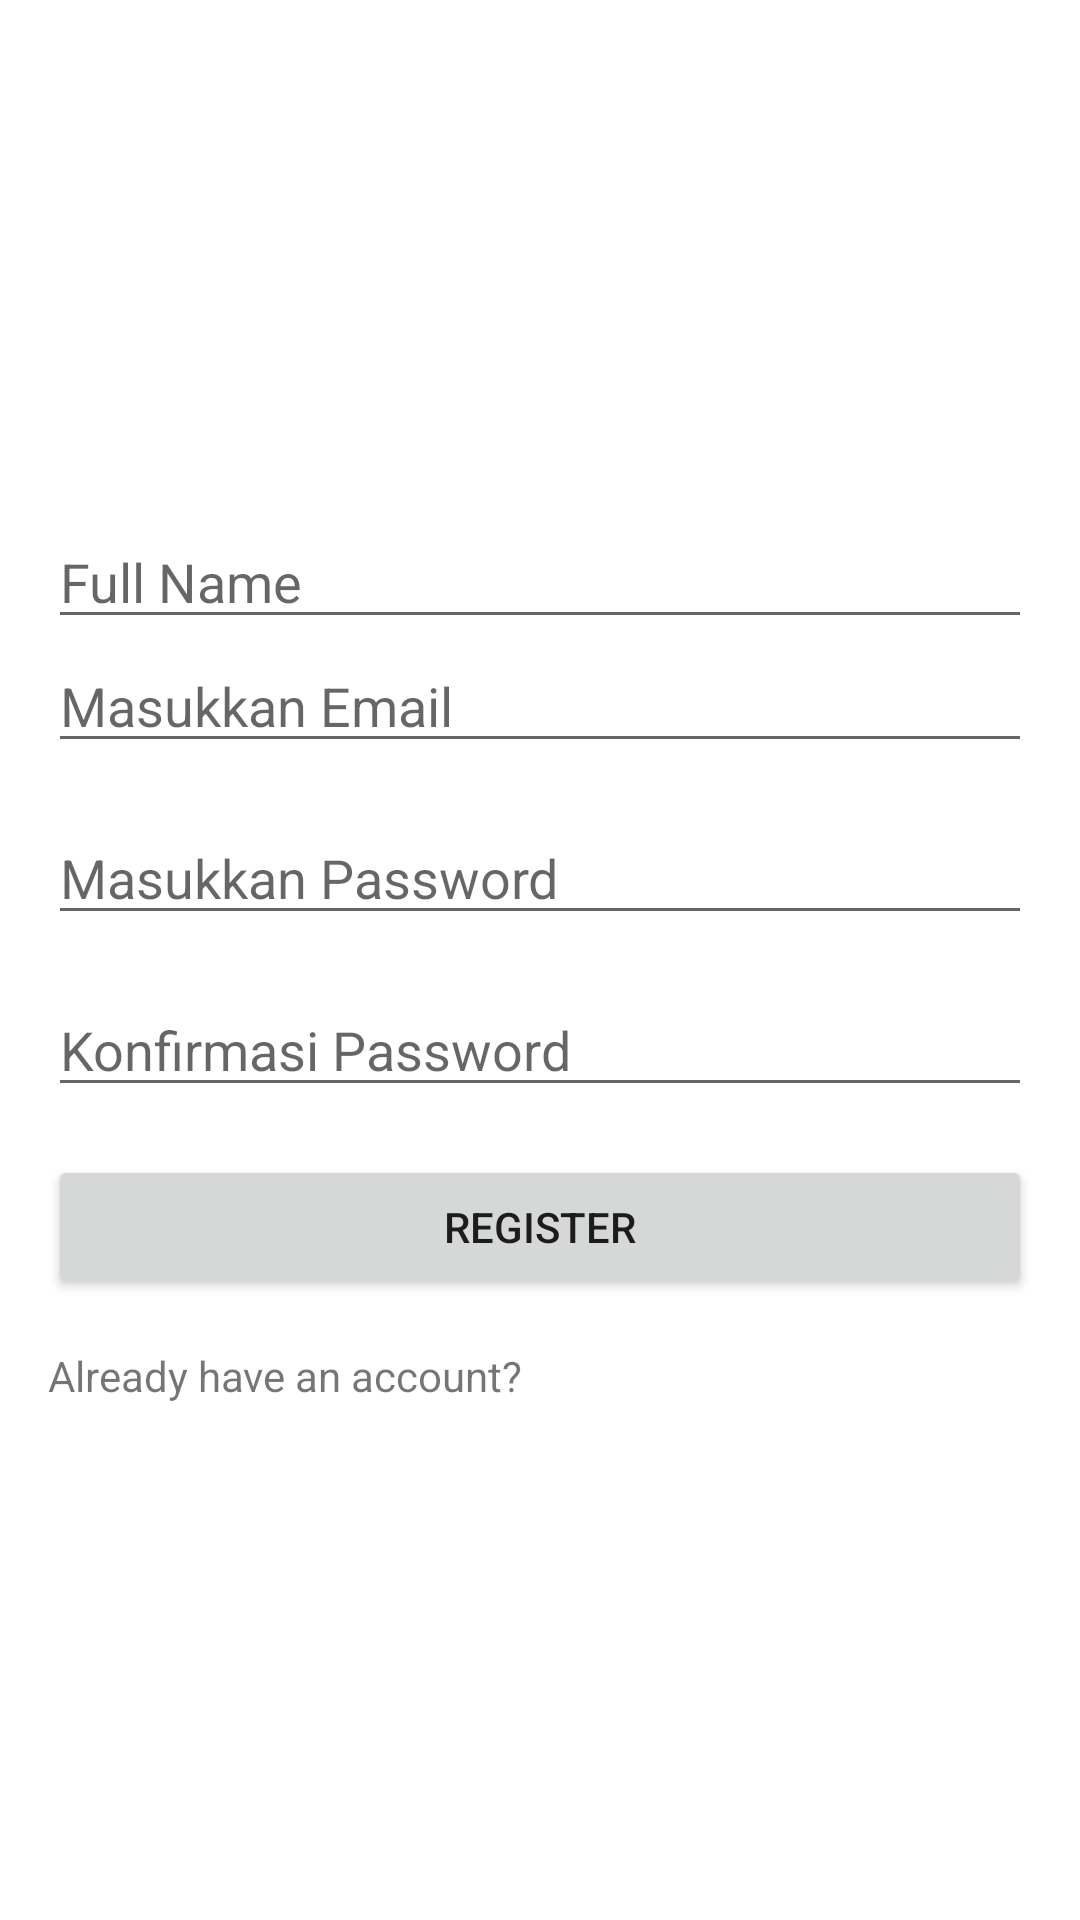

Reconstruct the res/layout file that produces this screen, plus the resources it refers to.
<!-- AndroidManifest.xml: application theme Theme.Sosmed -->
<!-- res/layout/activity_register.xml -->
<?xml version="1.0" encoding="utf-8"?>
<LinearLayout xmlns:android="http://schemas.android.com/apk/res/android"
    xmlns:app="http://schemas.android.com/apk/res-auto"
    xmlns:tools="http://schemas.android.com/tools"
    android:layout_width="match_parent"
    android:layout_height="match_parent"
    android:gravity="center"
    android:padding="16dp"
    tools:context=".ui.register.RegisterActivity"
    android:orientation="vertical">

    <EditText
        android:id="@+id/etName"
        android:layout_width="match_parent"
        android:layout_height="wrap_content"
        android:inputType="textPersonName"
        android:hint="Full Name"/>

    <EditText
        android:id="@+id/etEmail"
        android:layout_width="match_parent"
        android:layout_height="wrap_content"
        android:inputType="textEmailAddress"
        android:hint="Masukkan Email"/>

    <EditText
        android:id="@+id/etPassword"
        android:layout_marginTop="16dp"
        android:layout_width="match_parent"
        android:layout_height="wrap_content"
        android:inputType="textPassword"
        android:hint="Masukkan Password"
        />

    <EditText
        android:id="@+id/etConfirmPassword"
        android:layout_marginTop="16dp"
        android:layout_width="match_parent"
        android:layout_height="wrap_content"
        android:inputType="textPassword"
        android:hint="Konfirmasi Password"
        />

    <Button
        android:id="@+id/btRegister"
        android:layout_marginTop="16dp"
        android:layout_width="match_parent"
        android:layout_height="wrap_content"
        android:text="Register"/>

    <TextView
        android:id="@+id/tvLogin"
        android:layout_marginTop="16dp"
        android:layout_width="match_parent"
        android:layout_height="wrap_content"
        android:text="Already have an account?" />

</LinearLayout>
<!-- resources referenced by this layout -->
<resources>
  <style name="Theme.Sosmed" parent="Theme.MaterialComponents.DayNight.DarkActionBar">
          
          <item name="colorPrimary">@color/purple_500</item>
          <item name="colorPrimaryVariant">@color/purple_700</item>
          <item name="colorOnPrimary">@color/white</item>
          
          <item name="colorSecondary">@color/teal_200</item>
          <item name="colorSecondaryVariant">@color/teal_700</item>
          <item name="colorOnSecondary">@color/black</item>
          
          <item name="android:statusBarColor" tools:targetApi="l">?attr/colorPrimaryVariant</item>
          
      </style>
  <!-- not gathered from this repository: default colours our renderer supplied (Android Studio template values) -->
  <color name="purple_500">#FF6200EE</color>
  <color name="purple_700">#FF3700B3</color>
  <color name="teal_200">#FF03DAC5</color>
  <color name="teal_700">#FF018786</color>
  <color name="black">#FF000000</color>
  <color name="white">#FFFFFFFF</color>
</resources>
